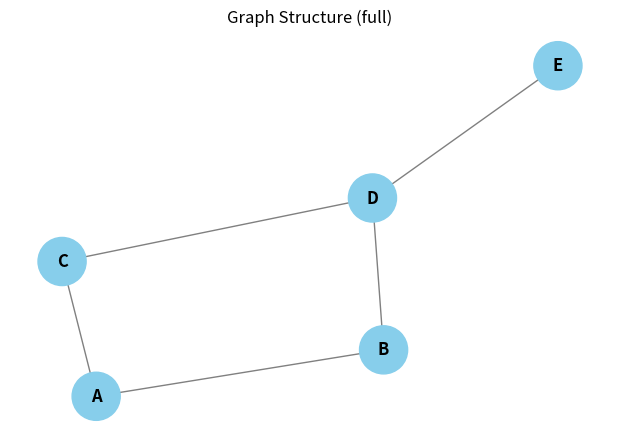

Here is the Python script that generated this plot:
import matplotlib.pyplot as plt
import networkx as nx
from collections import deque
import time

class graph_structure:
    def __init__(self):
        self.graph = {}

    def add_edge(self, node, neighbor):
        """เพิ่ม edge แบบสองทิศทาง (undirected)"""
        if node not in self.graph:
            self.graph[node] = []
        if neighbor not in self.graph:
            self.graph[neighbor] = []
        # ป้องกันการเพิ่มซ้ำ
        if neighbor not in self.graph[node]:
            self.graph[node].append(neighbor)
        if node not in self.graph[neighbor]:
            self.graph[neighbor].append(node)

    def show_graph(self):
        for node, neighbors in self.graph.items():
            print(f"{node} -> {neighbors}")
        # วาดกราฟปกติ
        self.plot_graph(title="Graph Structure (full)")

    def plot_graph(self, highlight_nodes=None, title="Graph Structure", pause_time=0.6, final_show=True):

        if highlight_nodes is None:
            highlight_nodes = []

        G = nx.Graph(self.graph)
        pos = nx.spring_layout(G, seed=42)

        plt.figure(figsize=(6, 4))
        node_colors = []
        for n in G.nodes():
            if n in highlight_nodes:
                node_colors.append('lightcoral')   # โหนดที่ถูกไฮไลท์
            else:
                node_colors.append('skyblue')      # โหนดปกติ

        nx.draw(
            G, pos,
            with_labels=True,
            node_color=node_colors,
            node_size=1200,
            font_size=12,
            font_weight='bold',
            edge_color="gray"
        )
        plt.title(title)
        if final_show:
            plt.show()
        else:
            plt.show(block=False)
            plt.pause(pause_time)
            plt.clf()

#bfs
    def bfs(self, start, animate=False, pause_time=0.6):
        print("=== Breadth-First Search ===")
        if start not in self.graph:
            print(f"Start node '{start}' not in graph.")
            return

        visited = set()
        queue = deque([start])

        while queue:
            node = queue.popleft()
            if node not in visited:
                print(node, end=' ')
                visited.add(node)
                if animate:
                    self.plot_graph(highlight_nodes=[node], title=f"BFS visiting: {node}",
                                    pause_time=pause_time, final_show=False)
                for neighbor in self.graph.get(node, []):
                    if neighbor not in visited and neighbor not in queue:
                        queue.append(neighbor)
        print()
        if animate:
            self.plot_graph(title="BFS finished", final_show=True)

#dfs
    def dfs(self, start, animate=False, pause_time=0.6):
        print("=== Depth-First Search ===")
        if start not in self.graph:
            print(f"Start node '{start}' not in graph.")
            return

        visited = set()
        stack = [start]

        while stack:
            node = stack.pop()
            if node not in visited:
                print(node, end=' ')
                visited.add(node)
                if animate:
                    self.plot_graph(highlight_nodes=[node], title=f"DFS visiting: {node}",
                                    pause_time=pause_time, final_show=False)
                for neighbor in reversed(self.graph.get(node, [])):
                    if neighbor not in visited:
                        stack.append(neighbor)
        print()
        if animate:
            self.plot_graph(title="DFS finished", final_show=True)


if __name__ == "__main__":
    g = graph_structure()
    g.add_edge('A', 'B')
    g.add_edge('A', 'C')
    g.add_edge('B', 'D')
    g.add_edge('C', 'D')
    g.add_edge('D', 'E')

    print("Graph Structure")
    g.show_graph()

    g.bfs('A', animate=False)

    g.dfs('A', animate=False)
